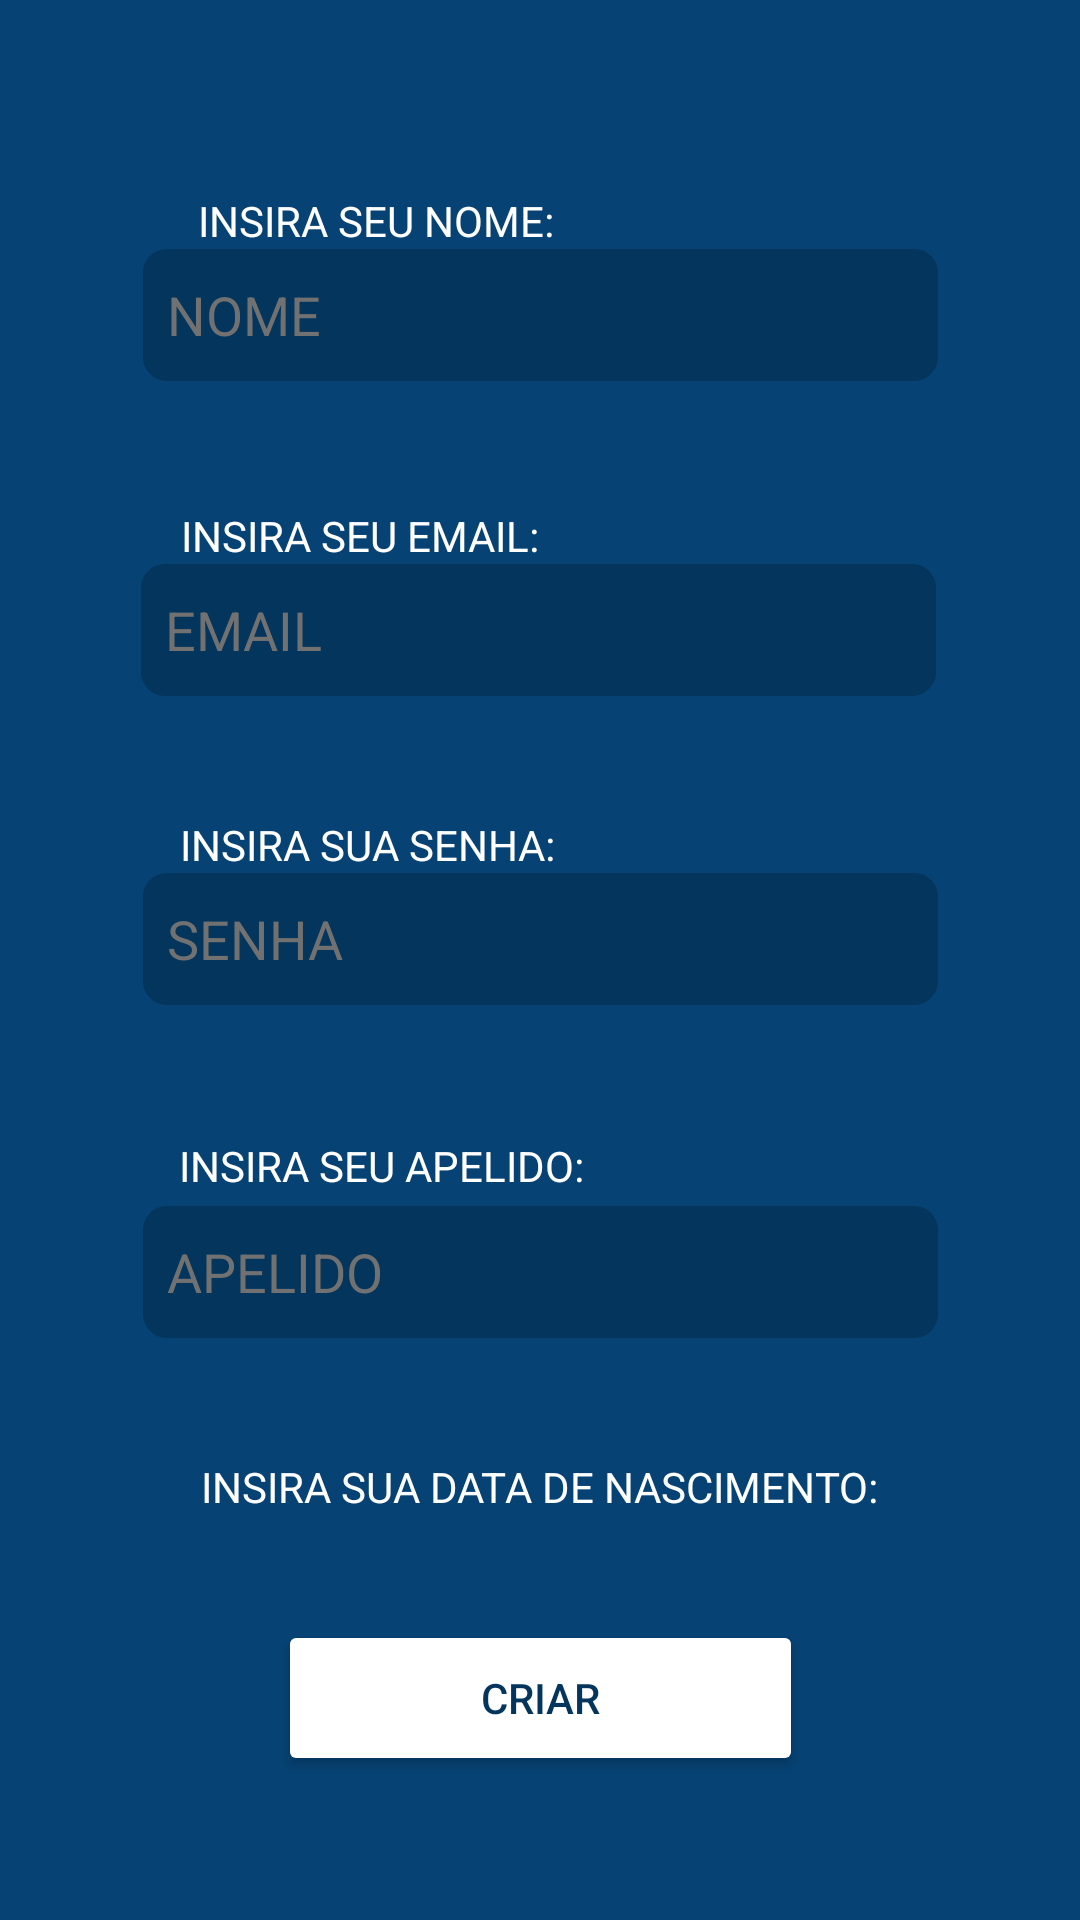

Android layout source for this screen:
<!-- AndroidManifest.xml: application theme Theme.Delfis -->
<!-- res/layout/register.xml -->
<?xml version="1.0" encoding="utf-8"?>
<androidx.constraintlayout.widget.ConstraintLayout xmlns:android="http://schemas.android.com/apk/res/android"
    xmlns:app="http://schemas.android.com/apk/res-auto"
    xmlns:tools="http://schemas.android.com/tools"
    android:layout_width="match_parent"
    android:layout_height="match_parent"
    android:background="#064273">

    <Button
        android:id="@+id/entrar"
        android:layout_width="175dp"
        android:layout_height="52dp"
        android:layout_marginBottom="48dp"
        android:backgroundTint="#FFFFFF"
        android:text="CRIAR"
        android:textColor="#03355D"
        app:layout_constraintBottom_toBottomOf="parent"
        app:layout_constraintEnd_toEndOf="parent"
        app:layout_constraintStart_toStartOf="parent" />

    <EditText
        android:id="@+id/editTextText"
        android:layout_width="265dp"
        android:layout_height="44dp"
        android:background="@drawable/rounded_edittext"
        android:ems="10"
        android:hint="NOME"
        android:inputType="text"
        android:padding="8dp"
        android:textColor="#FFFFFF"
        android:textColorHint="#717171"
        app:layout_constraintEnd_toEndOf="parent"
        app:layout_constraintStart_toStartOf="parent"
        app:layout_constraintTop_toBottomOf="@+id/textView" />

    <TextView
        android:id="@+id/textView"
        android:layout_width="wrap_content"
        android:layout_height="wrap_content"
        android:layout_marginTop="64dp"
        android:text="INSIRA SEU NOME:"
        android:textColor="@color/white"
        android:textColorHighlight="#FFFFFF"
        android:textColorHint="#FFFFFF"
        app:layout_constraintEnd_toEndOf="parent"
        app:layout_constraintHorizontal_bias="0.273"
        app:layout_constraintStart_toStartOf="parent"
        app:layout_constraintTop_toTopOf="parent" />

    <EditText
        android:id="@+id/editTextTextEmailAddress3"
        android:layout_width="265dp"
        android:layout_height="44dp"
        android:background="@drawable/rounded_edittext"
        android:hint="EMAIL"
        android:inputType="textEmailAddress"
        android:padding="8dp"
        android:textColor="#FFFFFF"
        android:textColorHint="#717171"
        app:layout_constraintEnd_toEndOf="parent"
        app:layout_constraintHorizontal_bias="0.493"
        app:layout_constraintStart_toStartOf="parent"
        app:layout_constraintTop_toBottomOf="@+id/textView2" />

    <TextView
        android:id="@+id/textView3"
        android:layout_width="wrap_content"
        android:layout_height="wrap_content"
        android:layout_marginTop="40dp"
        android:text="INSIRA SUA SENHA:"
        android:textColor="@color/white"
        app:layout_constraintEnd_toEndOf="parent"
        app:layout_constraintHorizontal_bias="0.256"
        app:layout_constraintStart_toStartOf="parent"
        app:layout_constraintTop_toBottomOf="@+id/editTextTextEmailAddress3" />

    <EditText
        android:id="@+id/editTextTextPassword3"
        android:layout_width="265dp"
        android:layout_height="44dp"
        android:layout_marginTop="4dp"
        android:background="@drawable/rounded_edittext"
        android:ems="10"
        android:hint="APELIDO"
        android:inputType="textPassword"
        android:padding="8dp"
        android:textColor="#FFFFFF"
        android:textColorHint="#717171"
        app:layout_constraintEnd_toEndOf="parent"
        app:layout_constraintStart_toStartOf="parent"
        app:layout_constraintTop_toBottomOf="@+id/textView4" />

    <TextView
        android:id="@+id/textView4"
        android:layout_width="wrap_content"
        android:layout_height="wrap_content"
        android:layout_marginTop="44dp"
        android:text="INSIRA SEU APELIDO:"
        android:textColor="@color/white"
        app:layout_constraintEnd_toEndOf="parent"
        app:layout_constraintHorizontal_bias="0.265"
        app:layout_constraintStart_toStartOf="parent"
        app:layout_constraintTop_toBottomOf="@+id/editTextTextPassword2" />

    <TextView
        android:id="@+id/textView5"
        android:layout_width="wrap_content"
        android:layout_height="wrap_content"
        android:layout_marginTop="40dp"
        android:text="INSIRA SUA DATA DE NASCIMENTO:"
        android:textColor="@color/white"
        app:layout_constraintEnd_toEndOf="parent"
        app:layout_constraintStart_toStartOf="parent"
        app:layout_constraintTop_toBottomOf="@+id/editTextTextPassword3" />

    <EditText
        android:id="@+id/editTextDate2"
        android:layout_width="wrap_content"
        android:layout_height="wrap_content"
        android:layout_marginTop="6dp"
        android:layout_marginBottom="84dp"
        android:ems="10"
        android:inputType="date"
        android:textColorHighlight="#FFFFFF"
        app:layout_constraintBottom_toTopOf="@+id/entrar"
        app:layout_constraintEnd_toEndOf="parent"
        app:layout_constraintHorizontal_bias="0.497"
        app:layout_constraintStart_toStartOf="parent"
        app:layout_constraintTop_toBottomOf="@+id/textView5" />

    <EditText
        android:id="@+id/editTextTextPassword2"
        android:layout_width="265dp"
        android:layout_height="44dp"
        android:background="@drawable/rounded_edittext"
        android:ems="10"
        android:hint="SENHA"
        android:inputType="textPassword"
        android:padding="8dp"
        android:textColor="#FFFFFF"
        android:textColorHint="#717171"
        app:layout_constraintEnd_toEndOf="parent"
        app:layout_constraintStart_toStartOf="parent"
        app:layout_constraintTop_toBottomOf="@+id/textView3" />

    <TextView
        android:id="@+id/textView2"
        android:layout_width="wrap_content"
        android:layout_height="wrap_content"
        android:layout_marginTop="42dp"
        android:text="INSIRA SEU EMAIL:"
        android:textColor="@color/white"
        android:textColorHighlight="#FFFFFF"
        android:textColorHint="#FFFFFF"
        app:layout_constraintEnd_toEndOf="parent"
        app:layout_constraintHorizontal_bias="0.251"
        app:layout_constraintStart_toStartOf="parent"
        app:layout_constraintTop_toBottomOf="@+id/editTextText" />

</androidx.constraintlayout.widget.ConstraintLayout>
<!-- resources referenced by this layout -->
<resources>
  <color name="white">#FFFFFFFF</color>
  <!-- drawable rounded_edittext (drawable) -->
  <?xml version="1.0" encoding="utf-8"?>
  <shape xmlns:android="http://schemas.android.com/apk/res/android">
      <solid android:color="#03355D" />
      <corners android:radius="8dp" />
  </shape>
  <style name="Theme.Delfis" parent="Base.Theme.Delfis" />
  <style name="Base.Theme.Delfis" parent="Theme.Material3.Light.NoActionBar">
          <item name="android:statusBarColor">@color/delfisBar</item>
          
          
      </style>
  <color name="delfisBar">#064273</color>
</resources>
